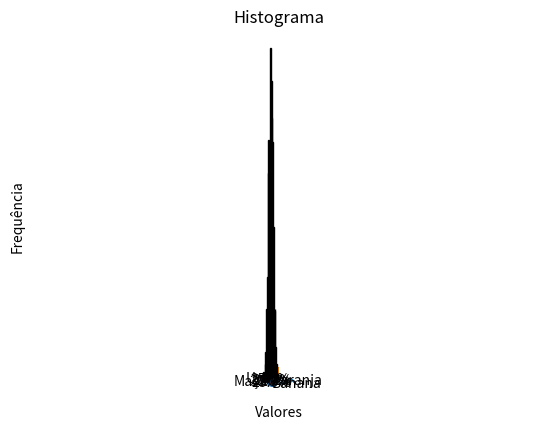

This figure's Python source:
import matplotlib.pyplot as plt
import numpy as np

x = np.linspace(0, 10, 100)                    # Exemplo de gráfico de linha
y = np.sin(x)
plt.plot(x, y)
plt.title("Gráfico de Linha")
plt.xlabel("Eixo X")
plt.ylabel("Eixo Y")
plt.show()

x = np.random.rand(50)                         # Exemplo de gráfico de dispersão (scatter plot)
y = np.random.rand(50)
plt.scatter(x, y)
plt.title("Gráfico de Dispersão")
plt.xlabel("Eixo X")
plt.ylabel("Eixo Y")
plt.show()

categorias = ['A', 'B', 'C', 'D']              # Exemplo de gráfico de barras
valores = [15, 8, 12, 6]
plt.bar(categorias, valores)
plt.title("Gráfico de Barras")
plt.xlabel("Categorias")
plt.ylabel("Valores")
plt.show()

labels = ['Maçã', 'Banana', 'Laranja', 'Uva']  # Exemplo de gráfico de pizza
sizes = [30, 25, 20, 25]
plt.pie(sizes, labels=labels, autopct='%1.1f%%', startangle=140)
plt.axis('equal')
plt.title("Gráfico de Pizza")
plt.show()

dados = np.random.randn(1000)                  # Exemplo de gráfico de histograma
plt.hist(dados, bins=20, edgecolor='black')
plt.title("Histograma")
plt.xlabel("Valores")
plt.ylabel("Frequência")
plt.show()
